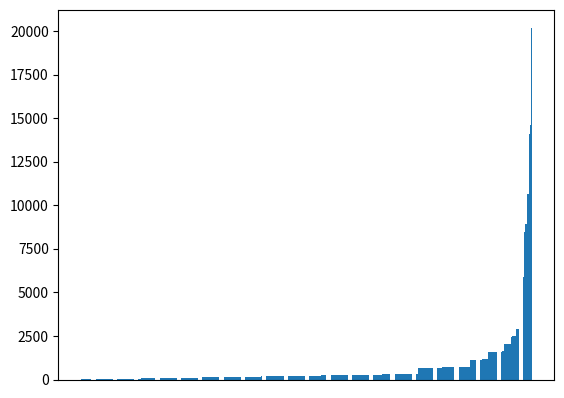

The script that saved this image:
import re
import numpy as np
import matplotlib.pyplot as plt

counter = {}
sentence = """
In my younger and more vulnerable years my father gave me some advice that I've been turning over in my mind ever since.

"Whenever you feel like criticizing any one," he told me, "just remember that all the people in this world haven't had the advantages that you've had."

He didn't say any more but we've always been unusually communicative in a reserved way, and I understood that he meant a great deal more than that. In consequence I'm inclined to reserve all judgments, a habit that has opened up many curious natures to me and also made me the victim of not a few veteran bores. The abnormal mind is quick to detect and attach itself to this quality when it appears in a normal person, and so it came about that in college I was unjustly accused of being a politician, because I was privy to the secret griefs of wild, unknown men. Most of the confidences were unsought—frequently I have feigned sleep, preoccupation, or a hostile levity when I realized by some unmistakable sign that an intimate revelation was quivering on the horizon—for the intimate revelations of young men or at least the terms in which they express them are usually plagiaristic and marred by obvious suppressions. Reserving judgments is a matter of infinite hope. I am still a little afraid of missing something if I forget that, as my father snobbishly suggested, and I snobbishly repeat, a sense of the fundamental decencies is parcelled out unequally at birth.

And, after boasting this way of my tolerance, I come to the admission that it has a limit. Conduct may be founded on the hard rock or the wet marshes but after a certain point I don't care what it's founded on. When I came back from the East last autumn I felt that I wanted the world to be in uniform and at a sort of moral attention forever; I wanted no more riotous excursions with privileged glimpses into the human heart. Only Gatsby, the man who gives his name to this book, was exempt from my reaction—Gatsby who represented everything for which I have an unaffected scorn. If personality is an unbroken series of successful gestures, then there was something gorgeous about him, some heightened sensitivity to the promises of life, as if he were related to one of those intricate machines that register earthquakes ten thousand miles away. This responsiveness had nothing to do with that flabby impressionability which is dignified under the name of the "creative temperament"—it was an extraordinary gift for hope, a romantic readiness such as I have never found in any other person and which it is not likely I shall ever find again. No—Gatsby turned out all right at the end; it is what preyed on Gatsby, what foul dust floated in the wake of his dreams that temporarily closed out my interest in the abortive sorrows and short-winded elations of men.



My family have been prominent, well-to-do people in this middle-western city for three generations. The Carraways are something of a clan and we have a tradition that we're descended from the Dukes of Buccleuch, but the actual founder of my line was my grandfather's brother who came here in fifty-one, sent a substitute to the Civil War and started the wholesale hardware business that my father carries on today.

I never saw this great-uncle but I'm supposed to look like him—with special reference to the rather hard-boiled painting that hangs in Father's office. I graduated from New Haven in 1915, just a quarter of a century after my father, and a little later I participated in that delayed Teutonic migration known as the Great War. I enjoyed the counter-raid so thoroughly that I came back restless. Instead of being the warm center of the world the middle-west now seemed like the ragged edge of the universe—so I decided to go east and learn the bond business. Everybody I knew was in the bond business so I supposed it could support one more single man. All my aunts and uncles talked it over as if they were choosing a prep-school for me and finally said, "Why—ye-es" with very grave, hesitant faces. Father agreed to finance me for a year and after various delays I came east, permanently, I thought, in the spring of twenty-two.

The practical thing was to find rooms in the city but it was a warm season and I had just left a country of wide lawns and friendly trees, so when a young man at the office suggested that we take a house together in a commuting town it sounded like a great idea. He found the house, a weather beaten cardboard bungalow at eighty a month, but at the last minute the firm ordered him to Washington and I went out to the country alone. I had a dog, at least I had him for a few days until he ran away, and an old Dodge and a Finnish woman who made my bed and cooked breakfast and muttered Finnish wisdom to herself over the electric stove.
"""
for i in re.split(r"\W+", sentence):
    i = i.lower()
    if i in counter:
        counter[i] += 1
    else:
        counter[i] = 1
temp = []
for i in counter.keys():
    temp.append(i)
# for i in temp:
#     if counter[i] < 3:
#         del counter[i]
sorted_keys = sorted(counter, key=counter.get)
counter = {key: counter[key] for key in sorted_keys}
values = np.array(list(counter.values()))
index = np.arange(1, np.size(values) + 1)
plt.bar(sorted_keys, values*index)
plt.xticks([])
plt.show()

words = sentence.split()
count = 0
new = []
for i in words:
    if count % 2 == 1:
        new.append(i[::-1])
    else:
        new.append(i)
    count += 1
builder = ""
for j in new:
    builder += j + ' '
# print(builder)

string = "Happy Birthday to Jace"
builder = ""
count = 0
for i in string:
    count += 1
    if (count % 7 == 0):
        builder += str(7)
    else:
        builder += i
# print(builder)
